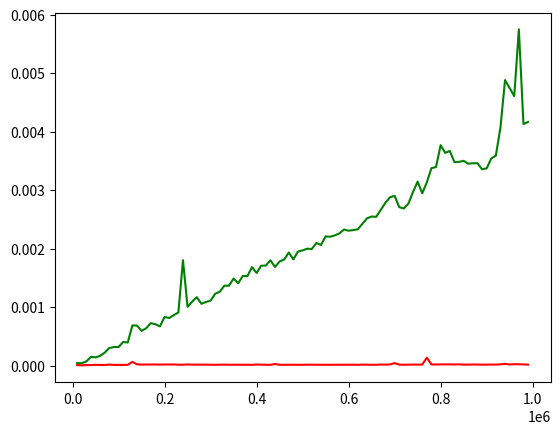

Write the Python code that produced this figure.
# -*- coding: utf-8 -*-
"""
Created on Fri Jul 26 19:13:32 2019

Two different algorithms for finding the max of a unimodal array
An array is unimodal when it is strictly increasing for all i < iMax
and strictly decreasing for all i > iMax

The first algorithm in this file is many times faster than the second one due
the list being copied over everytime in function calls
This adds extra time complexity that can be avoided by defining the algorithm
through indices i and j that determine the region the recursive call is 
working on.


Functions are both called recursively through a bimodal search in O(nlogn) 
runtime.

[redacted]
"""

import time
import matplotlib.pyplot as plt

def unimodal_max(A):
    n = len(A)
    
    def unimodal_max_algo(A, i, j):
    
        if i == j:
            return A[i]
        elif i + 1 == j and A[i] >= A[j]:
            return A[i]
        elif i + 1 == j and A[i] < A[j]:
            return A[j]
        else:
            midpoint = (i + j) // 2
            
            if A[midpoint - 1] <= A[midpoint]:
                return unimodal_max_algo(A, midpoint, j)
            else:
                return unimodal_max_algo(A, i, midpoint - 1)
    
    return unimodal_max_algo(A, 0, n-1)


        
        
def unimodal_max_2(A):
    # This function has a lot of overhead due to having to copy the list all the time
    # The unimodal_max_algo has much lower runtime!!
    n = len(A)
    
    if n == 1:
        return A[0]
    else:
        midpoint = n//2
        
        if A[midpoint - 1] < A[midpoint]:
            return unimodal_max_2(A[midpoint:])
        else:
            return unimodal_max_2(A[:midpoint])
        
    
if __name__ == "__main__":
    
    nMax = 1000000
    nSteps = 100
    
    nList = list(range(nMax // nSteps, nMax, nMax // nSteps))
    
    algo1 = []
    algo2 = []
    
    for n in nList:
        left = list(range(n // 2))
        right = list(range(n // 2, 0, -1))
        A = left + right
        
        start = time.time()
        unimodal_max(A)
        runtime = time.time() - start
        algo1.append(runtime)
        
        start = time.time()
        unimodal_max_2(A)
        runtime = time.time() - start
        algo2.append(runtime)
    
    
    plt.plot(nList, algo1, 'r')
    plt.plot(nList, algo2, 'g')
    plt.show()
        
        
        
        